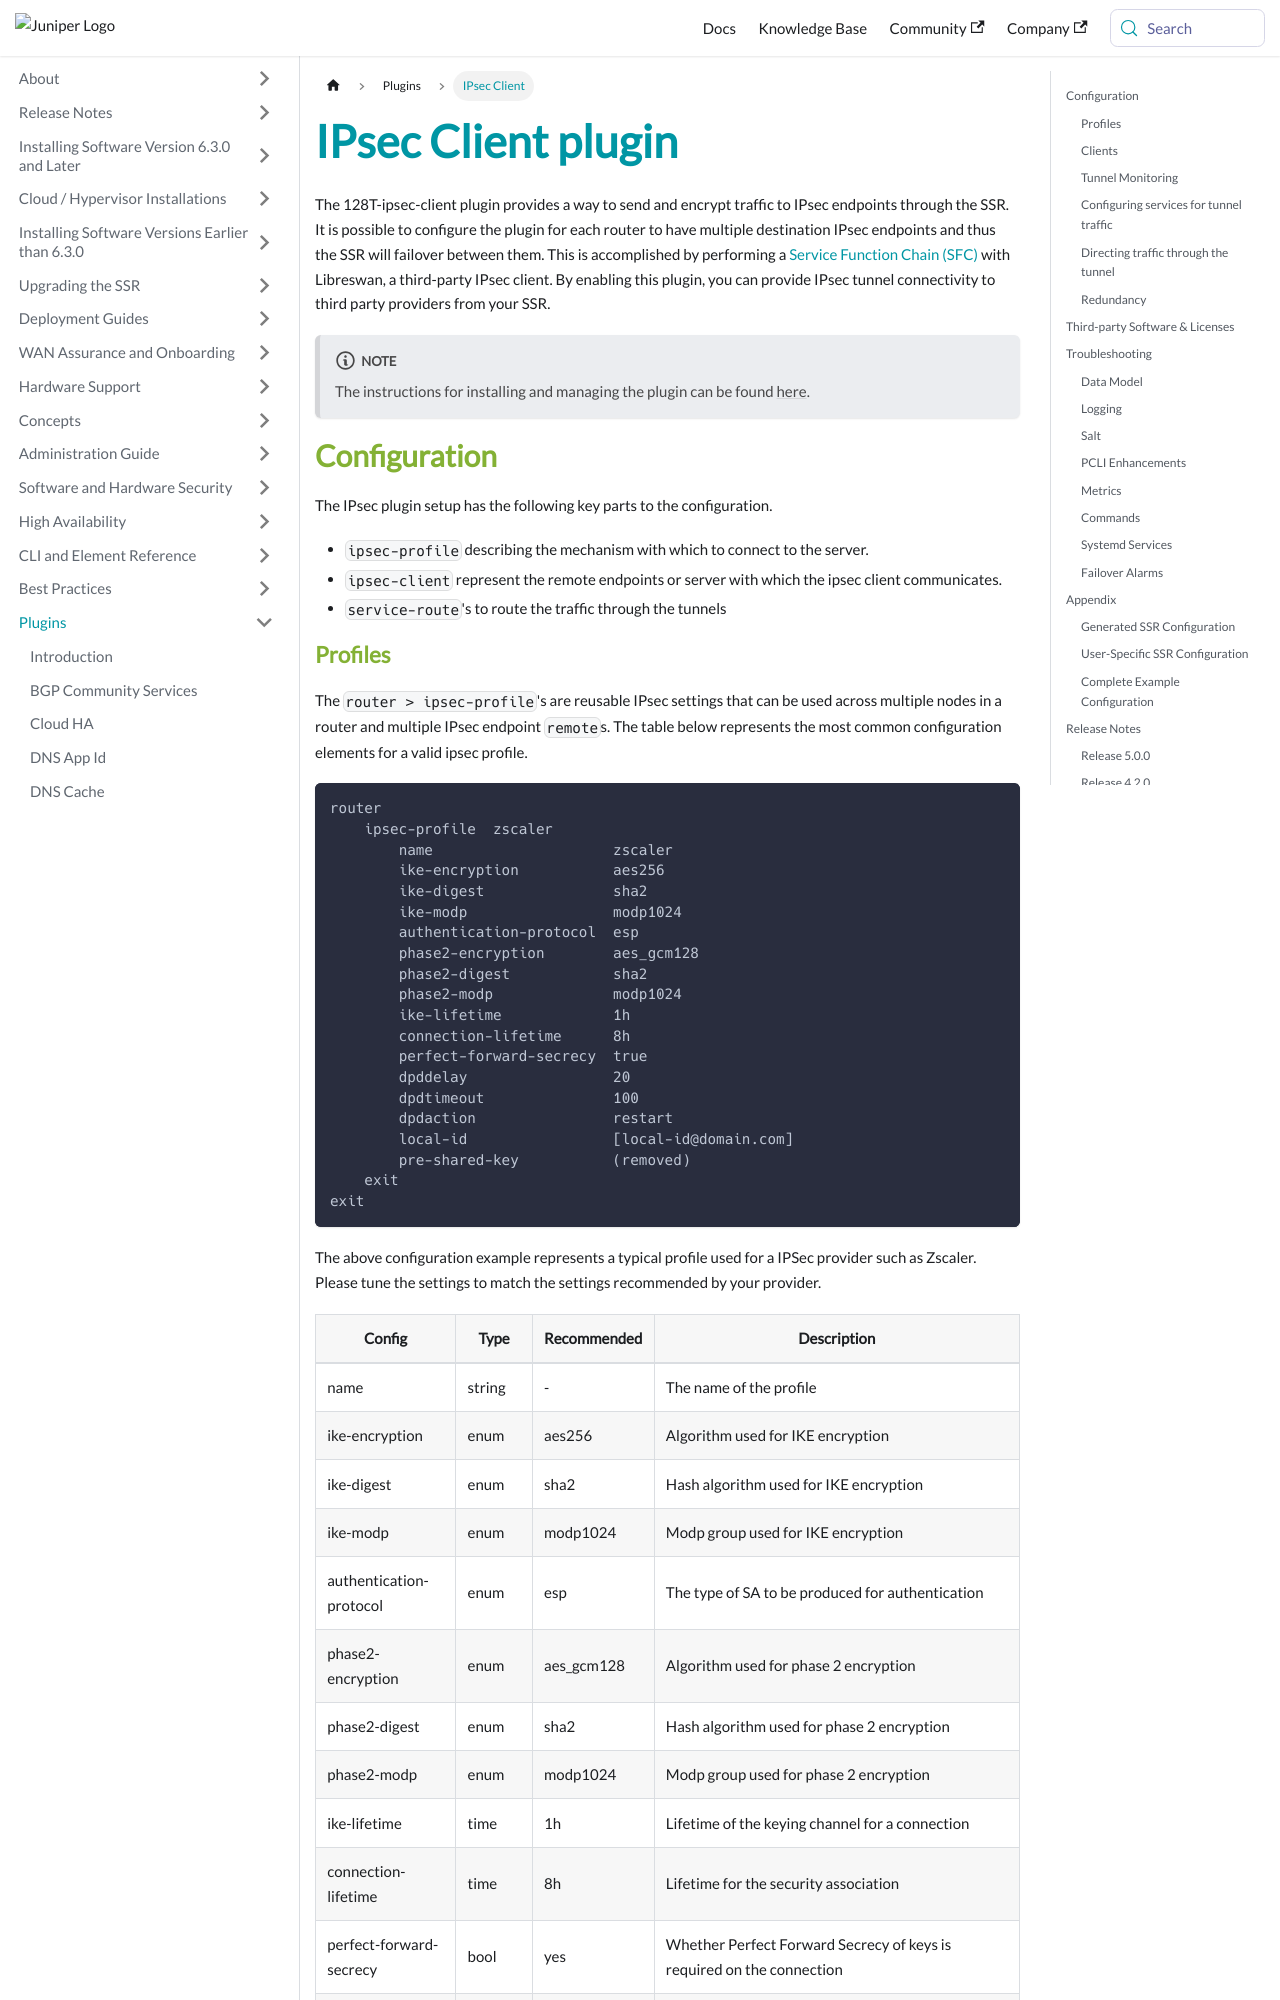

repository: 128technology/docs · page: docs/plugin_ipsec_client/index.html · generator: docusaurus

---
title: IPsec Client plugin
sidebar_label: IPsec Client
---

The 128T-ipsec-client plugin provides a way to send and encrypt traffic to IPsec endpoints through the SSR. It is possible to configure the plugin for each router to have multiple destination IPsec endpoints and thus the SSR will failover between them. This is accomplished by performing a [Service Function Chain (SFC)](plugin_intro.md#service-function-chaining) with Libreswan, a third-party IPsec client. By enabling this plugin, you can provide IPsec tunnel connectivity to third party providers from your SSR.

:::note
The instructions for installing and managing the plugin can be found [here](plugin_intro.md#installation-and-management).
:::

## Configuration

The IPsec plugin setup has the following key parts to the configuration.
* `ipsec-profile` describing the mechanism with which to connect to the server.
* `ipsec-client` represent the remote endpoints or server with which the ipsec client communicates.
* `service-route`'s to route the traffic through the tunnels
